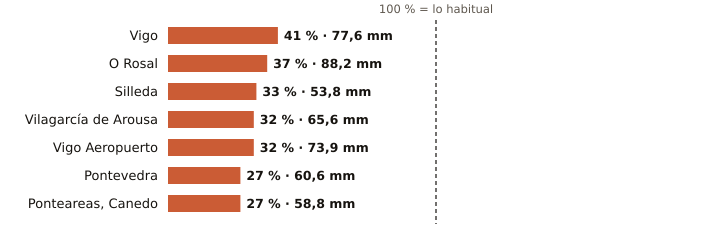

The table this chart was drawn from, first rows:
estacion, provincia, indicativo, mm_otono, referencia_mm, pct, periodo_referencia, hasta, hora
Vigo, Pontevedra, 1496X, 77.6, 188.4, 41, 2004-2025, 2026-10-21, 
O Rosal, Pontevedra, 1730E, 88.2, 240.9, 37, 1991-2020, 2026-10-21, 
Silleda, Pontevedra, 1466A, 53.8, 165.0, 33, 1991-2025, 2026-10-21, 
Vilagarcía de Arousa, Pontevedra, 1477V, 65.6, 206.7, 32, 2009-2025, 2026-10-21, 
Vigo Aeropuerto, Pontevedra, 1495, 73.9, 232.6, 32, 1991-2020, 2026-10-22, 1
Pontevedra, Pontevedra, 1484C, 60.6, 226.2, 27, 1991-2020, 2026-10-22, 1
Ponteareas, Canedo, Pontevedra, 1723X, 58.8, 214.0, 27, 2004-2025, 2026-10-21, 
